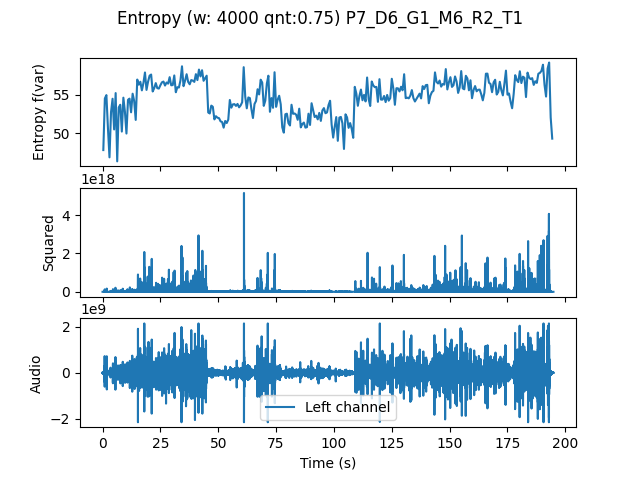

Source data for this figure (header and first rows):
, t0, var
0.0, 0.0, 47.78
0.6667, 0.6667, 54.53
1.333, 1.333, 54.97
2.0, 2.0, 50.65
2.667, 2.667, 46.83
3.333, 3.333, 52.76
4.0, 4.0, 54.5
4.667, 4.667, 50.48
5.333, 5.333, 55.24
6.0, 6.0, 46.31
6.667, 6.667, 53.36
7.333, 7.333, 53.71
8.0, 8.0, 50.2
8.667, 8.667, 54.64
9.333, 9.333, 52.8
10.0, 10.0, 49.95
10.67, 10.67, 54.36
11.33, 11.33, 54.51
12.0, 12.0, 52.72
12.67, 12.67, 55.15
13.33, 13.33, 54.21
14.0, 14.0, 51.73
14.67, 14.67, 57
15.33, 15.33, 56.34
16.0, 16.0, 56.72
16.67, 16.67, 55.59
17.33, 17.33, 56.56
18.0, 18.0, 57.93
18.67, 18.67, 55.65
19.33, 19.33, 56.72
20.0, 20.0, 57.52
20.67, 20.67, 57.66
21.33, 21.33, 55.45
22.0, 22.0, 55.88
22.67, 22.67, 56.54
23.33, 23.33, 55.88
24.0, 24.0, 55.83
24.67, 24.67, 56.27
25.33, 25.33, 56.64
26.0, 26.0, 56.74
26.67, 26.67, 56.22
27.33, 27.33, 56.62
28.0, 28.0, 56.47
28.67, 28.67, 57.32
29.33, 29.33, 56.26
30.0, 30.0, 56.28
30.67, 30.67, 57.54
31.33, 31.33, 55.35
32.0, 32.0, 56.01
32.67, 32.67, 55.96
33.33, 33.33, 56.88
34.0, 34.0, 58.74
34.67, 34.67, 56.14
35.33, 35.33, 56.86
36.0, 36.0, 57.71
36.67, 36.67, 56.69
37.33, 37.33, 56.38
38.0, 38.0, 56.94
38.67, 38.67, 56.86
39.33, 39.33, 56.7
... 232 more rows
